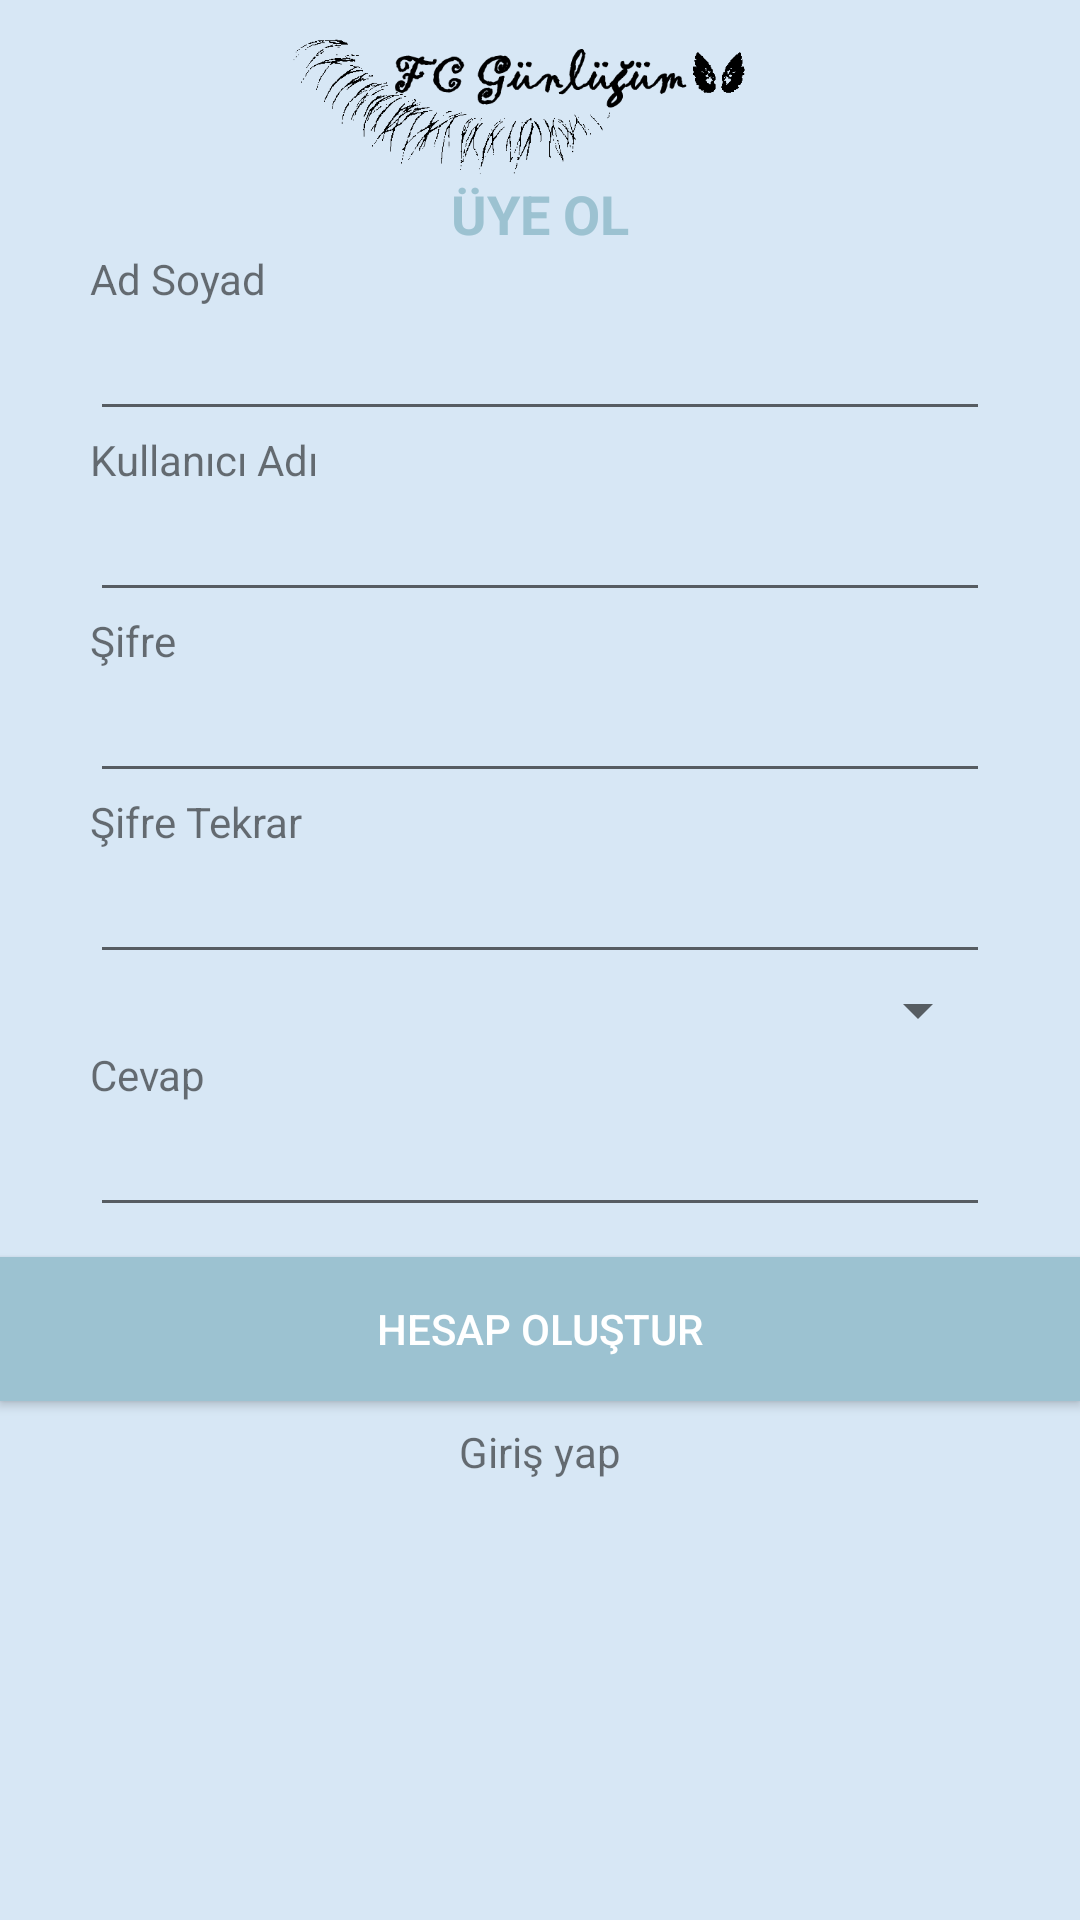

Layout XML and referenced resources for this Android screen:
<!-- AndroidManifest.xml: application theme AppTheme -->
<!-- res/layout/activity_uye_ol.xml -->
<?xml version="1.0" encoding="utf-8"?>
<android.support.constraint.ConstraintLayout xmlns:android="http://schemas.android.com/apk/res/android"
    xmlns:app="http://schemas.android.com/apk/res-auto"
    xmlns:tools="http://schemas.android.com/tools"
    android:layout_width="match_parent"
    android:background="@color/backgroundUye"
    android:layout_height="match_parent"
    tools:context="com.fatmadelenn.gunluk.UyeOl">

    <LinearLayout
        android:layout_width="match_parent"
        android:layout_height="match_parent"
        android:orientation="vertical"
        app:layout_constraintBottom_toBottomOf="parent"
        app:layout_constraintEnd_toEndOf="parent"
        app:layout_constraintStart_toStartOf="parent"
        app:layout_constraintTop_toTopOf="parent">


        <ImageView
            android:id="@+id/imageView5"
            android:layout_width="216dp"
            android:layout_height="59dp"
            android:layout_gravity="center"
            app:srcCompat="@drawable/logo" />

        <TextView
            android:id="@+id/textView4"
            android:layout_width="match_parent"
            android:layout_height="wrap_content"
            android:layout_marginLeft="30dp"
            android:layout_marginRight="30dp"
            android:text="ÜYE OL"
            android:textAlignment="center"
            android:textColor="?attr/colorControlActivated"
            android:textSize="18dp"
            android:textStyle="bold" />

        <TextView
            android:layout_width="match_parent"
            android:layout_height="wrap_content"
            android:layout_marginLeft="30dp"
            android:layout_marginRight="30dp"
            android:text="Ad Soyad" />

        <EditText
            android:id="@+id/uyeol_adsoyad"
            android:layout_width="match_parent"
            android:layout_height="wrap_content"
            android:layout_marginLeft="30dp"
            android:layout_marginRight="30dp"
            android:ems="10"
            android:inputType="textPersonName" />

        <TextView
            android:layout_width="match_parent"
            android:layout_height="wrap_content"
            android:layout_marginLeft="30dp"
            android:layout_marginRight="30dp"
            android:text="Kullanıcı Adı" />

        <EditText
            android:id="@+id/uyeol_kullaniciadi"
            android:layout_width="match_parent"
            android:layout_height="wrap_content"
            android:layout_marginLeft="30dp"
            android:layout_marginRight="30dp"
            android:ems="10"
            android:inputType="textPersonName" />

        <TextView
            android:layout_width="match_parent"
            android:layout_height="wrap_content"
            android:layout_marginLeft="30dp"
            android:layout_marginRight="30dp"
            android:text="Şifre" />

        <EditText
            android:id="@+id/uyeol_sifre"
            android:layout_width="match_parent"
            android:layout_height="wrap_content"
            android:layout_marginLeft="30dp"
            android:layout_marginRight="30dp"
            android:ems="10"
            android:inputType="textPassword" />

        <TextView
            android:layout_width="match_parent"
            android:layout_height="wrap_content"
            android:layout_marginLeft="30dp"
            android:layout_marginRight="30dp"
            android:text="Şifre Tekrar" />

        <EditText
            android:id="@+id/uyeol_sifreTekrar"
            android:layout_width="match_parent"
            android:layout_height="wrap_content"
            android:layout_marginLeft="30dp"
            android:layout_marginRight="30dp"
            android:ems="10"
            android:inputType="textPassword" />

        <Spinner
            android:id="@+id/spinner"
            android:layout_width="match_parent"
            android:layout_height="wrap_content"
            android:layout_marginLeft="30dp"
            android:layout_marginRight="30dp" />

        <TextView
            android:layout_width="match_parent"
            android:layout_height="wrap_content"
            android:layout_marginLeft="30dp"
            android:layout_marginRight="30dp"
            android:text="Cevap" />

        <EditText
            android:id="@+id/uyeol_cevap"
            android:layout_width="match_parent"
            android:layout_height="wrap_content"
            android:layout_marginBottom="10dp"
            android:layout_marginLeft="30dp"
            android:layout_marginRight="30dp"
            android:ems="10"
            android:inputType="textPersonName" />

        <Button
            android:id="@+id/uyeol"
            android:layout_width="match_parent"
            android:layout_height="wrap_content"
            android:background="?attr/colorPrimary"
            android:text="Hesap Oluştur"
            android:textColor="#fff"
            android:textSize="14dp" />

        <RelativeLayout
            android:layout_width="match_parent"
            android:layout_height="wrap_content">

            <TextView
                android:id="@+id/giris_uyeol"
                android:layout_width="wrap_content"
                android:layout_height="wrap_content"
                android:layout_centerHorizontal="true"
                android:layout_centerVertical="true"
                android:layout_marginTop="15dp"
                android:text="Giriş yap" />
        </RelativeLayout>

    </LinearLayout>
</android.support.constraint.ConstraintLayout>
<!-- resources referenced by this layout -->
<resources>
  <color name="backgroundUye">#d7e7f5</color>
  <!-- drawable logo: png bitmap (drawable, 720488 bytes) -->
  <style name="AppTheme" parent="Theme.AppCompat.Light.DarkActionBar">
          
          <item name="colorPrimary">@color/colorPrimary</item>
          <item name="colorPrimaryDark">@color/colorPrimaryDark</item>
          <item name="colorAccent">@color/colorAccent</item>
      </style>
  <color name="colorPrimary">#9cc2d1</color>
  <color name="colorPrimaryDark">#9cc2d1</color>
  <color name="colorAccent">#9cc2d1</color>
</resources>
